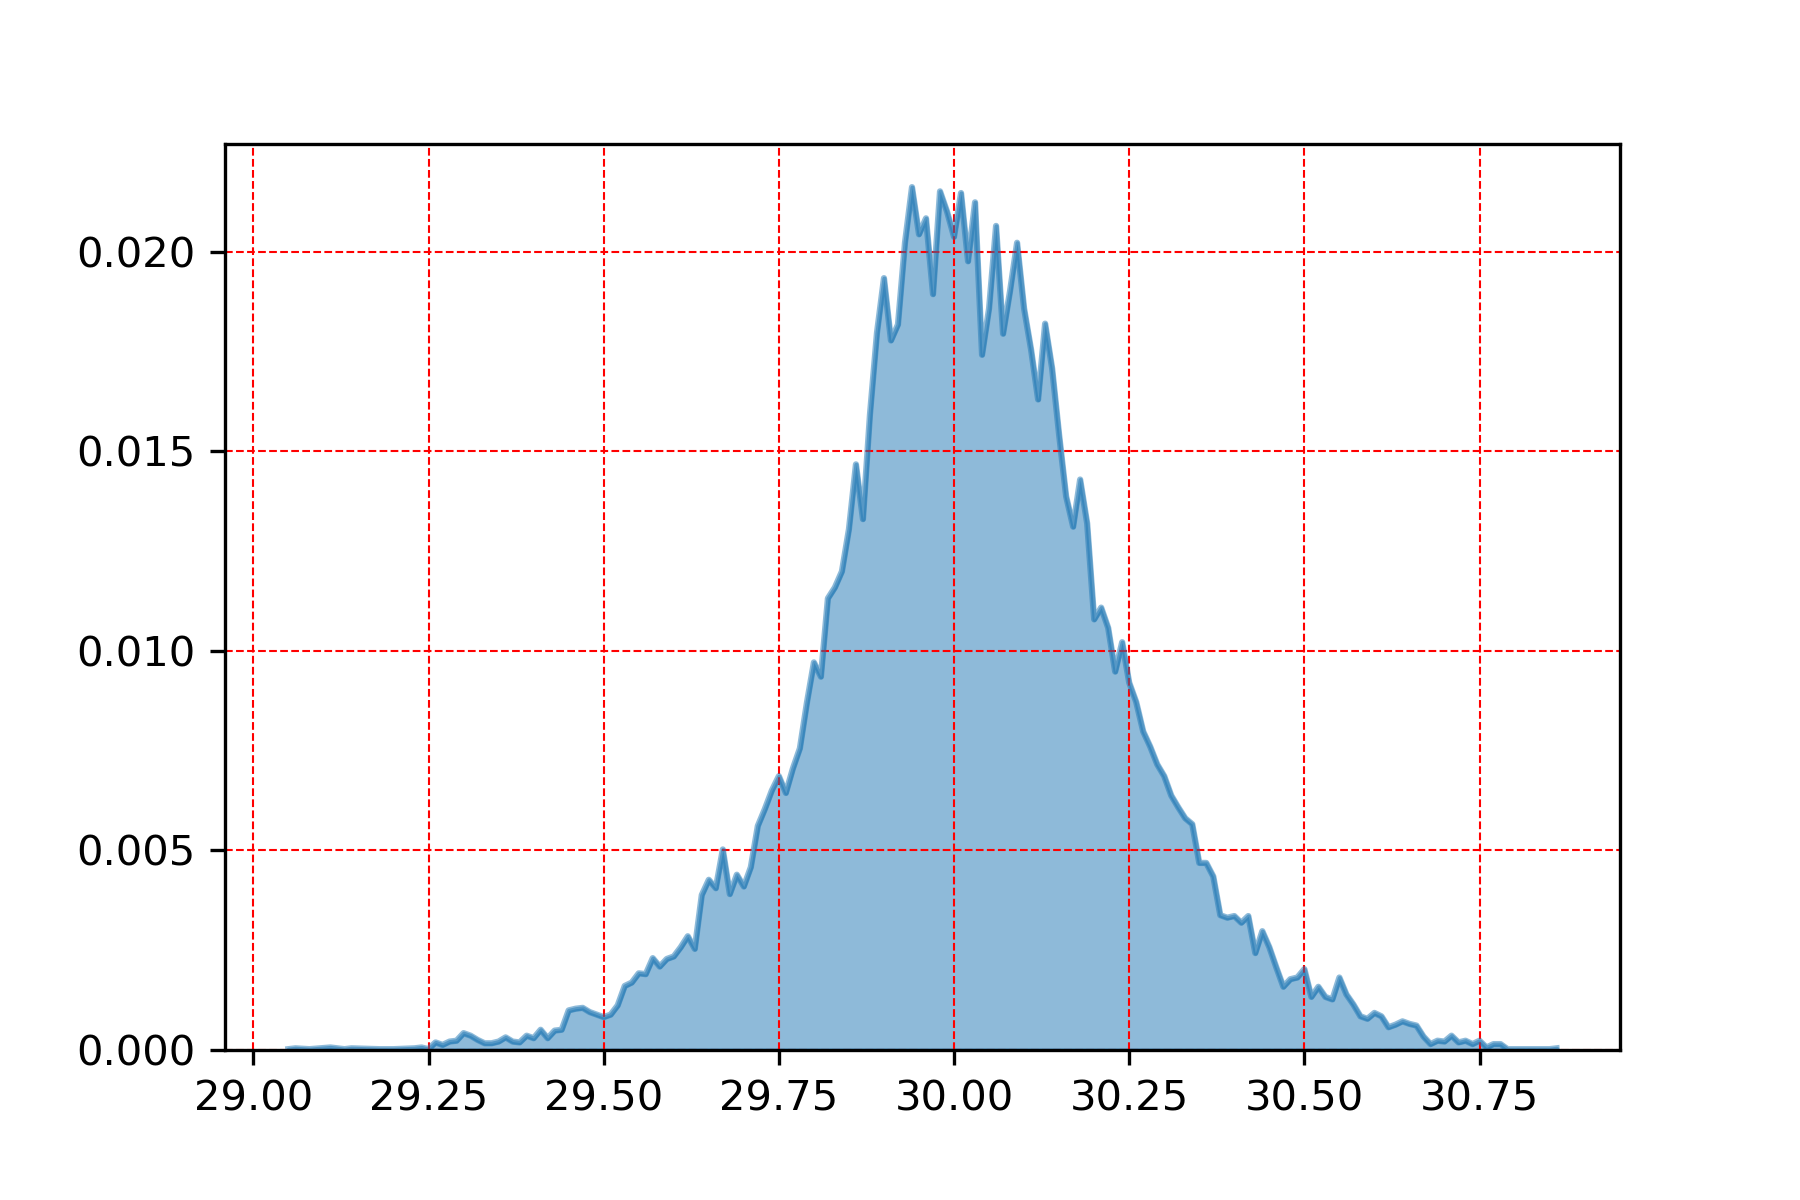

The data file committed next to this chart (first rows):
, pressure
29.94, 0.02162
29.98, 0.02151
30.01, 0.02147
30.03, 0.02124
29.99, 0.02101
29.96, 0.02084
30.06, 0.02065
29.95, 0.02044
30.0, 0.02037
30.09, 0.02022
29.93, 0.02022
30.02, 0.01976
29.9, 0.01934
30.08, 0.01902
29.97, 0.01894
30.1, 0.01858
30.05, 0.01858
30.13, 0.0182
29.92, 0.01818
29.89, 0.01797
30.07, 0.01794
29.91, 0.01778
30.11, 0.01754
30.04, 0.01742
30.14, 0.01708
30.12, 0.0163
29.88, 0.01592
30.15, 0.01541
29.86, 0.01467
30.18, 0.01429
30.16, 0.01387
29.87, 0.0133
30.19, 0.01319
30.17, 0.01311
29.85, 0.01305
29.84, 0.01199
29.83, 0.01159
29.82, 0.01132
30.21, 0.01108
30.2, 0.01079
30.22, 0.01058
30.24, 0.01022
29.8, 0.009711
30.23, 0.009479
29.81, 0.009352
30.25, 0.009205
30.26, 0.008719
29.79, 0.008698
30.27, 0.00798
30.28, 0.0076
29.78, 0.007558
30.29, 0.007157
29.77, 0.007051
30.3, 0.006861
29.75, 0.006861
29.74, 0.006502
29.76, 0.006439
30.31, 0.006376
30.32, 0.00608
29.73, 0.006038
... 111 more rows
